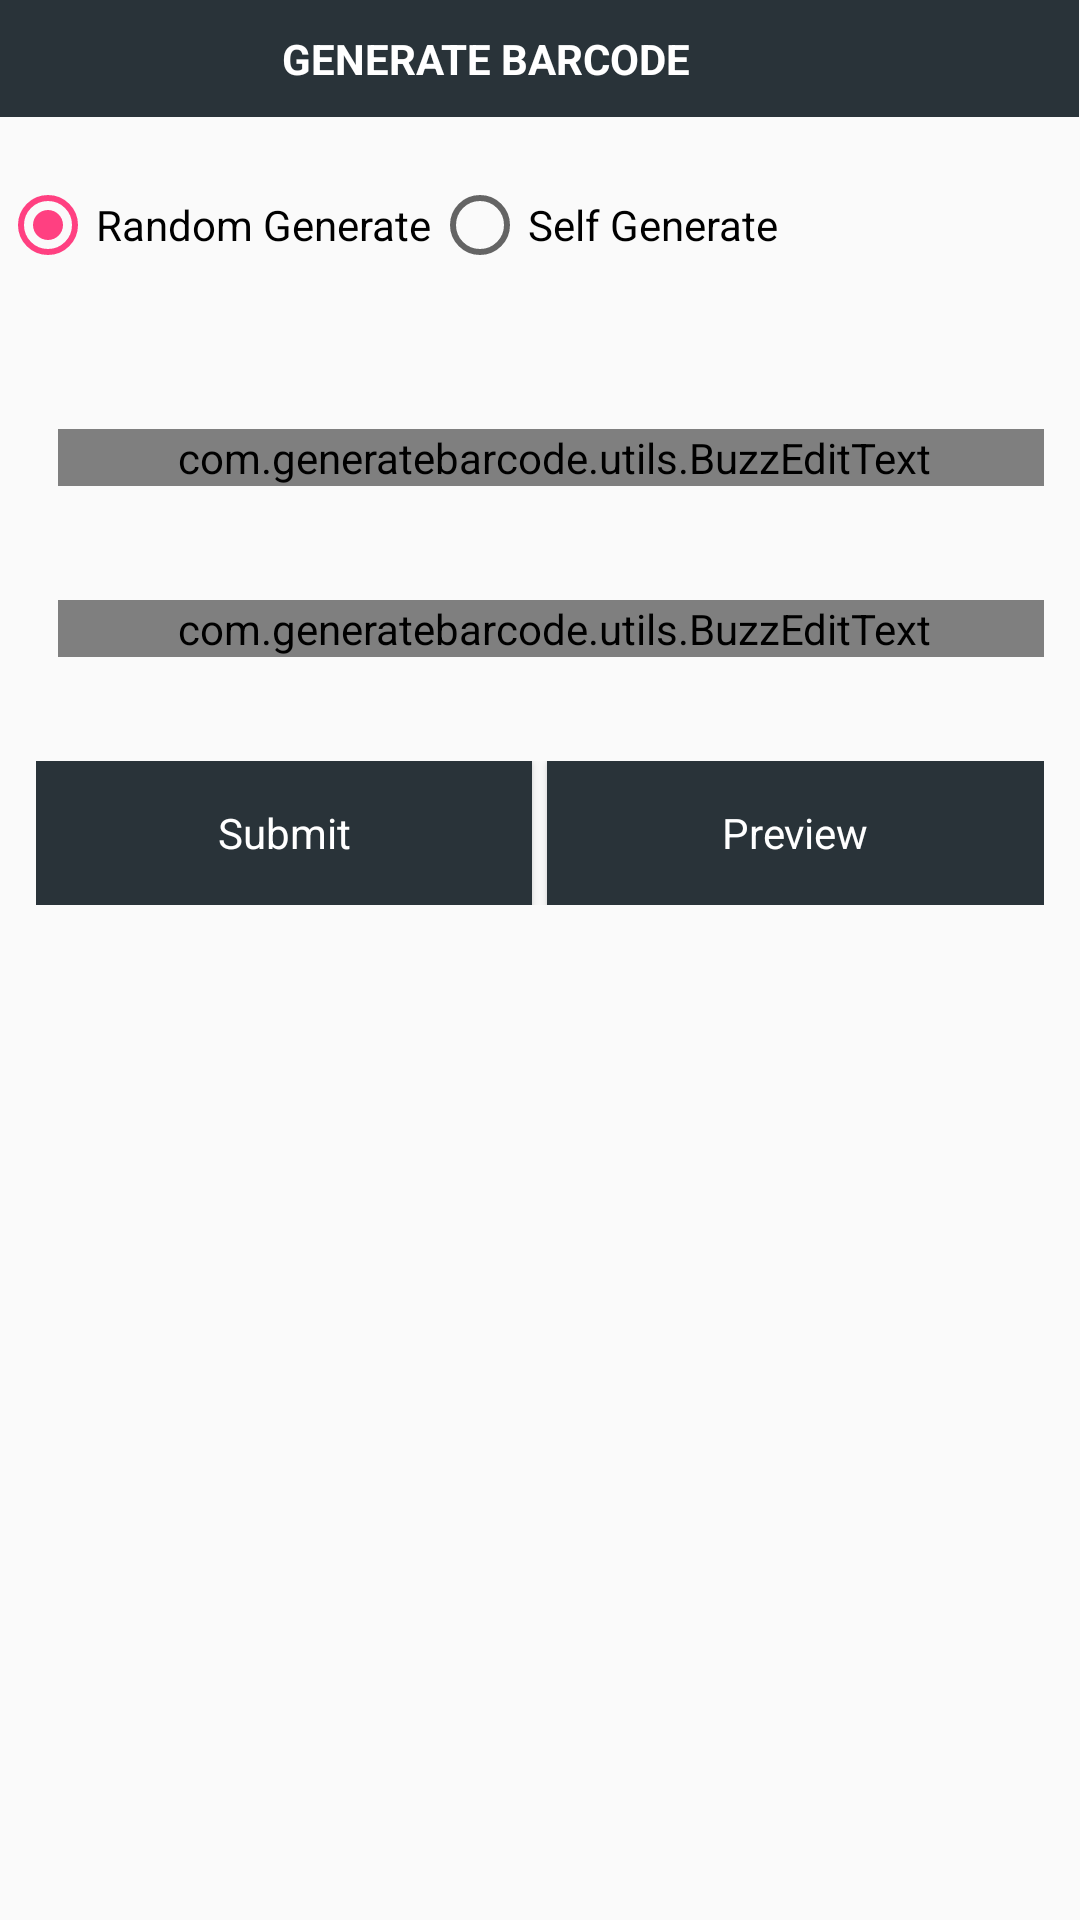

Produce the Android XML layout that renders to this screen, including the resource entries it uses.
<!-- AndroidManifest.xml: application theme AppTheme -->
<!-- res/layout/barcode_dialog.xml -->
<?xml version="1.0" encoding="utf-8"?>
<RelativeLayout xmlns:android="http://schemas.android.com/apk/res/android"
    android:layout_width="wrap_content"
    android:layout_height="wrap_content"
    android:orientation="vertical">

    <LinearLayout
        android:id="@+id/main_layout"
        android:layout_width="match_parent"
        android:layout_height="wrap_content"
        android:focusable="true"
        android:focusableInTouchMode="true"
        android:orientation="vertical">

        <LinearLayout
            android:layout_width="match_parent"
            android:layout_height="wrap_content"
            android:orientation="horizontal">

            <TextView
                android:id="@+id/buttonTab"
                android:layout_width="0dp"
                android:layout_height="wrap_content"
                android:layout_weight=".9"
                android:background="@color/colorPrimary"
                android:gravity="center_horizontal|center_vertical"
                android:padding="10dp"
                android:text="Generate Barcode"
                android:textAllCaps="true"
                android:textColor="@android:color/white"
                android:textStyle="bold" />

            <LinearLayout
                android:id="@+id/cancel"
                android:layout_width="0dp"
                android:layout_height="match_parent"
                android:background="@color/colorPrimary"
                android:layout_weight=".1">
                <ImageView
                    android:layout_width="match_parent"
                    android:padding="10dp"
                    android:src="@drawable/cancel"
                    android:layout_height="match_parent" />

            </LinearLayout>


        </LinearLayout>

        <RadioGroup
            android:id="@+id/radioGroup"
            android:layout_width="match_parent"
            android:layout_height="match_parent"
            android:paddingBottom="10dp"
            android:paddingTop="20dp"
            android:orientation="horizontal">

            <RadioButton
                android:id="@+id/random_generate"
                android:layout_width="wrap_content"
                android:layout_height="wrap_content"
                android:text="Random Generate"
                android:checked="true" />

            <RadioButton
                android:id="@+id/self_generate"
                android:layout_width="wrap_content"
                android:layout_height="wrap_content"
                android:text="Self Generate" />

        </RadioGroup>

        <TextView
            android:id="@+id/codeNameTxt"
            android:layout_width="wrap_content"
            android:layout_height="wrap_content"
            android:textColor="#000"
            android:layout_gravity="center"
            android:textStyle="bold"
            android:textSize="16dp"
            android:layout_marginBottom="5dp"
            android:gravity="center"/>

        <LinearLayout
            android:id="@+id/random_layout"
            android:layout_width="match_parent"
            android:layout_height="match_parent"
            android:orientation="vertical">

            <LinearLayout
                android:id="@+id/desc_data_layout"
                android:layout_width="fill_parent"
                android:layout_height="40dp"
                android:layout_marginBottom="12dp"
                android:layout_marginEnd="12dp"
                android:layout_marginStart="12dp"
                android:layout_marginTop="5dp"
                android:background="@drawable/bg_grey_stroke"
                android:gravity="center"
                android:orientation="vertical">

                <com.generatebarcode.utils.BuzzEditText
                    android:id="@+id/random_description"
                    android:layout_width="fill_parent"
                    android:layout_height="wrap_content"
                    android:layout_marginLeft="5dp"
                    android:background="@android:color/transparent"
                    android:gravity="center"
                    android:hint="Enter Description"
                    android:textColor="#000"
                    android:textSize="16sp" />
            </LinearLayout>

            <LinearLayout
                android:layout_width="fill_parent"
                android:layout_height="40dp"
                android:layout_marginTop="5dp"
                android:gravity="center"
                android:background="@drawable/bg_grey_stroke"
                android:layout_marginLeft="12dp"
                android:layout_marginRight="12dp"
                android:layout_marginBottom="12dp"
                android:orientation="vertical">

                <com.generatebarcode.utils.BuzzEditText
                    android:id="@+id/random_quantity"
                    android:layout_width="fill_parent"
                    android:layout_height="wrap_content"
                    android:layout_marginLeft="5dp"
                    android:background="@android:color/transparent"
                    android:hint="Enter barcode quantity"
                    android:textColor="#000"
                    android:inputType="number"
                    android:gravity="center"
                    android:maxLength="4"
                    android:textSize="16sp" />
            </LinearLayout>
        </LinearLayout>

        <LinearLayout
            android:visibility="gone"
            android:id="@+id/self_layout"
            android:layout_width="fill_parent"
            android:layout_height="40dp"
            android:layout_marginTop="5dp"
            android:gravity="center"
            android:background="@drawable/bg_grey_stroke"
            android:layout_marginEnd="12dp"
            android:layout_marginBottom="12dp"
            android:layout_marginStart="12dp"
            android:orientation="vertical">

            <com.generatebarcode.utils.BuzzEditText
                android:id="@+id/input_data"
                android:layout_width="fill_parent"
                android:layout_height="wrap_content"
                android:layout_marginLeft="5dp"
                android:background="@android:color/transparent"
                android:hint="Input Data"
                android:gravity="center"
                android:textColor="#000"
                android:textSize="16sp" />
        </LinearLayout>

      

        <LinearLayout
            android:layout_width="match_parent"
            android:layout_height="wrap_content"
            android:padding="12dp"
            android:orientation="horizontal"
            >

            <Button
                android:layout_width="0dp"
                android:layout_height="wrap_content"
                android:id="@+id/buttonSubmit"
                style="@style/ButtonColor"
                android:layout_weight=".5"
                android:text="Submit"
                android:textColor="@android:color/white" />

            <Button
                android:id="@+id/buttonPreview"
                style="@style/ButtonColor"
                android:layout_width="0dp"
                android:layout_height="wrap_content"
                android:layout_marginLeft="5dp"
                android:layout_weight=".5"
                android:text="Preview"
                android:textColor="@android:color/white" />

        </LinearLayout>



    </LinearLayout>

</RelativeLayout>
<!-- resources referenced by this layout -->
<resources>
  <color name="colorPrimary">#293339</color>
  <style name="ButtonColor" parent="@android:style/Widget.Button">
          <item name="android:background">@color/colorPrimary</item>
      </style>
  <style name="AppTheme" parent="Theme.AppCompat.Light.DarkActionBar">
          
          <item name="colorPrimary">@color/colorPrimary</item>
          <item name="colorPrimaryDark">@color/colorPrimaryDark</item>
          <item name="colorAccent">@color/colorAccent</item>
      </style>
  <color name="colorPrimaryDark">#303F9F</color>
  <color name="colorAccent">#FF4081</color>
</resources>
